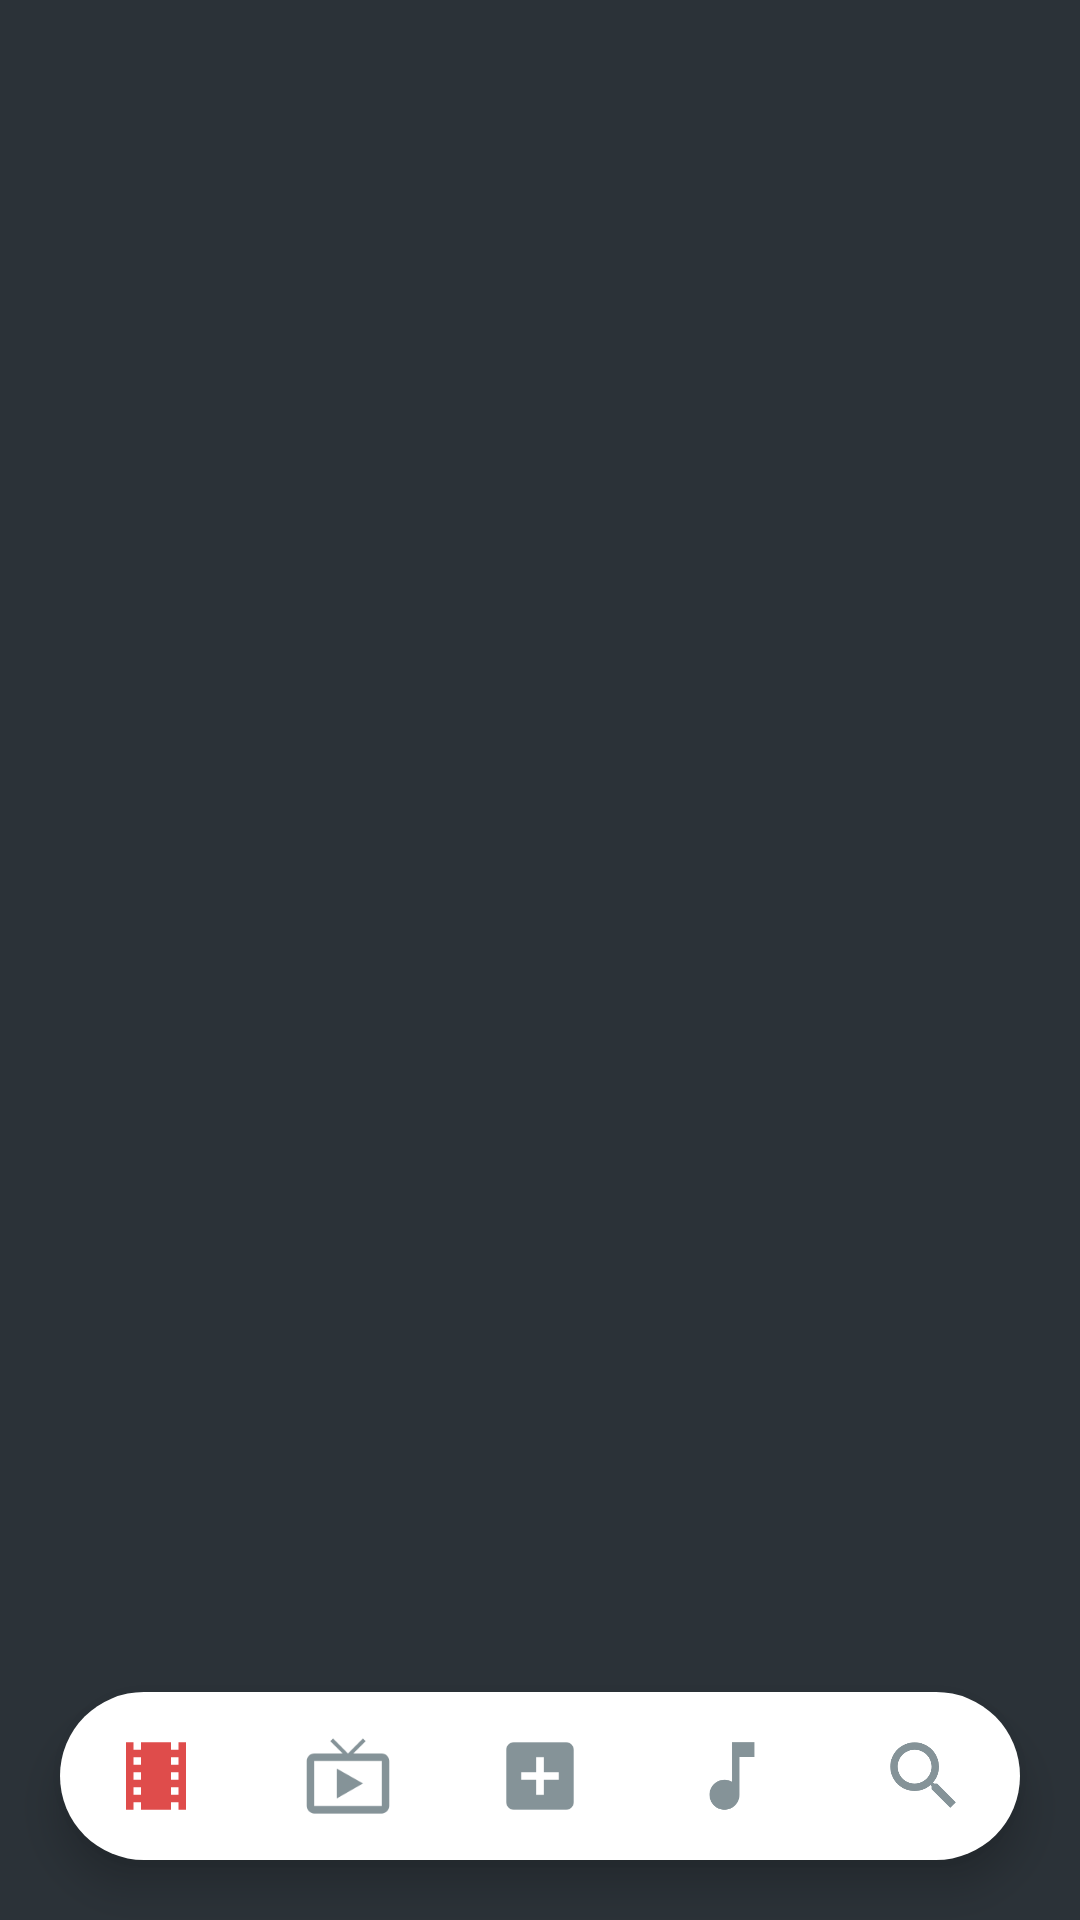

The Android layout XML behind this screen, and the referenced resources:
<!-- AndroidManifest.xml: application theme Theme.Mercury -->
<!-- res/layout/activity_main.xml -->
<?xml version="1.0" encoding="utf-8"?>
<RelativeLayout
    xmlns:android="http://schemas.android.com/apk/res/android"
    xmlns:tools="http://schemas.android.com/tools"
    xmlns:app="http://schemas.android.com/apk/res-auto"
    android:layout_width="match_parent"
    android:layout_height="match_parent"
    android:orientation="vertical"
    android:background="@color/background"
    android:id="@+id/parent_main_container"
    tools:context=".MainActivity">

    <RelativeLayout
        android:id="@+id/main_container"
        android:layout_width="match_parent"
        android:layout_height="wrap_content"
        android:layout_above="@+id/bottom_nav_view"/>

    <com.google.android.material.bottomnavigation.BottomNavigationView
        android:id="@+id/bottom_nav_view"
        android:layout_width="match_parent"
        android:layout_height="wrap_content"
        android:layout_alignParentBottom="true"
        android:layout_margin="20dp"
        android:elevation="10dp"
        app:menu="@menu/items_menu"
        android:background="@drawable/nav_bar_rounded"
        app:itemIconSize="30dp"
        app:labelVisibilityMode="unlabeled"
        app:itemIconTint="@color/item_selector"
        app:itemRippleColor="@android:color/transparent"/>

</RelativeLayout>
<!-- resources referenced by this layout -->
<resources>
  <color name="background">#2B3238</color>
  <!-- drawable nav_bar_rounded (drawable) -->
  <?xml version="1.0" encoding="utf-8"?>
  <shape xmlns:android="http://schemas.android.com/apk/res/android">
  
      <solid android:color="@color/white"/>
      <corners
          android:radius="100dp"/>
  
  </shape>
  <style name="Theme.Mercury" parent="Theme.MaterialComponents.DayNight.NoActionBar">
          
          <item name="colorPrimary">@color/background</item>
          <item name="colorPrimaryVariant">@color/background</item>
          <item name="colorOnPrimary">@color/white</item>
          
          <item name="colorSecondary">@color/teal_200</item>
          <item name="colorSecondaryVariant">@color/teal_700</item>
          <item name="colorOnSecondary">@color/black</item>
          
          <item name="android:statusBarColor" tools:targetApi="l">?attr/colorPrimaryVariant</item>
          
      </style>
  <color name="white">#FFFFFFFF</color>
  <color name="teal_200">#FF03DAC5</color>
  <color name="teal_700">#FF018786</color>
  <color name="black">#FF000000</color>
</resources>
